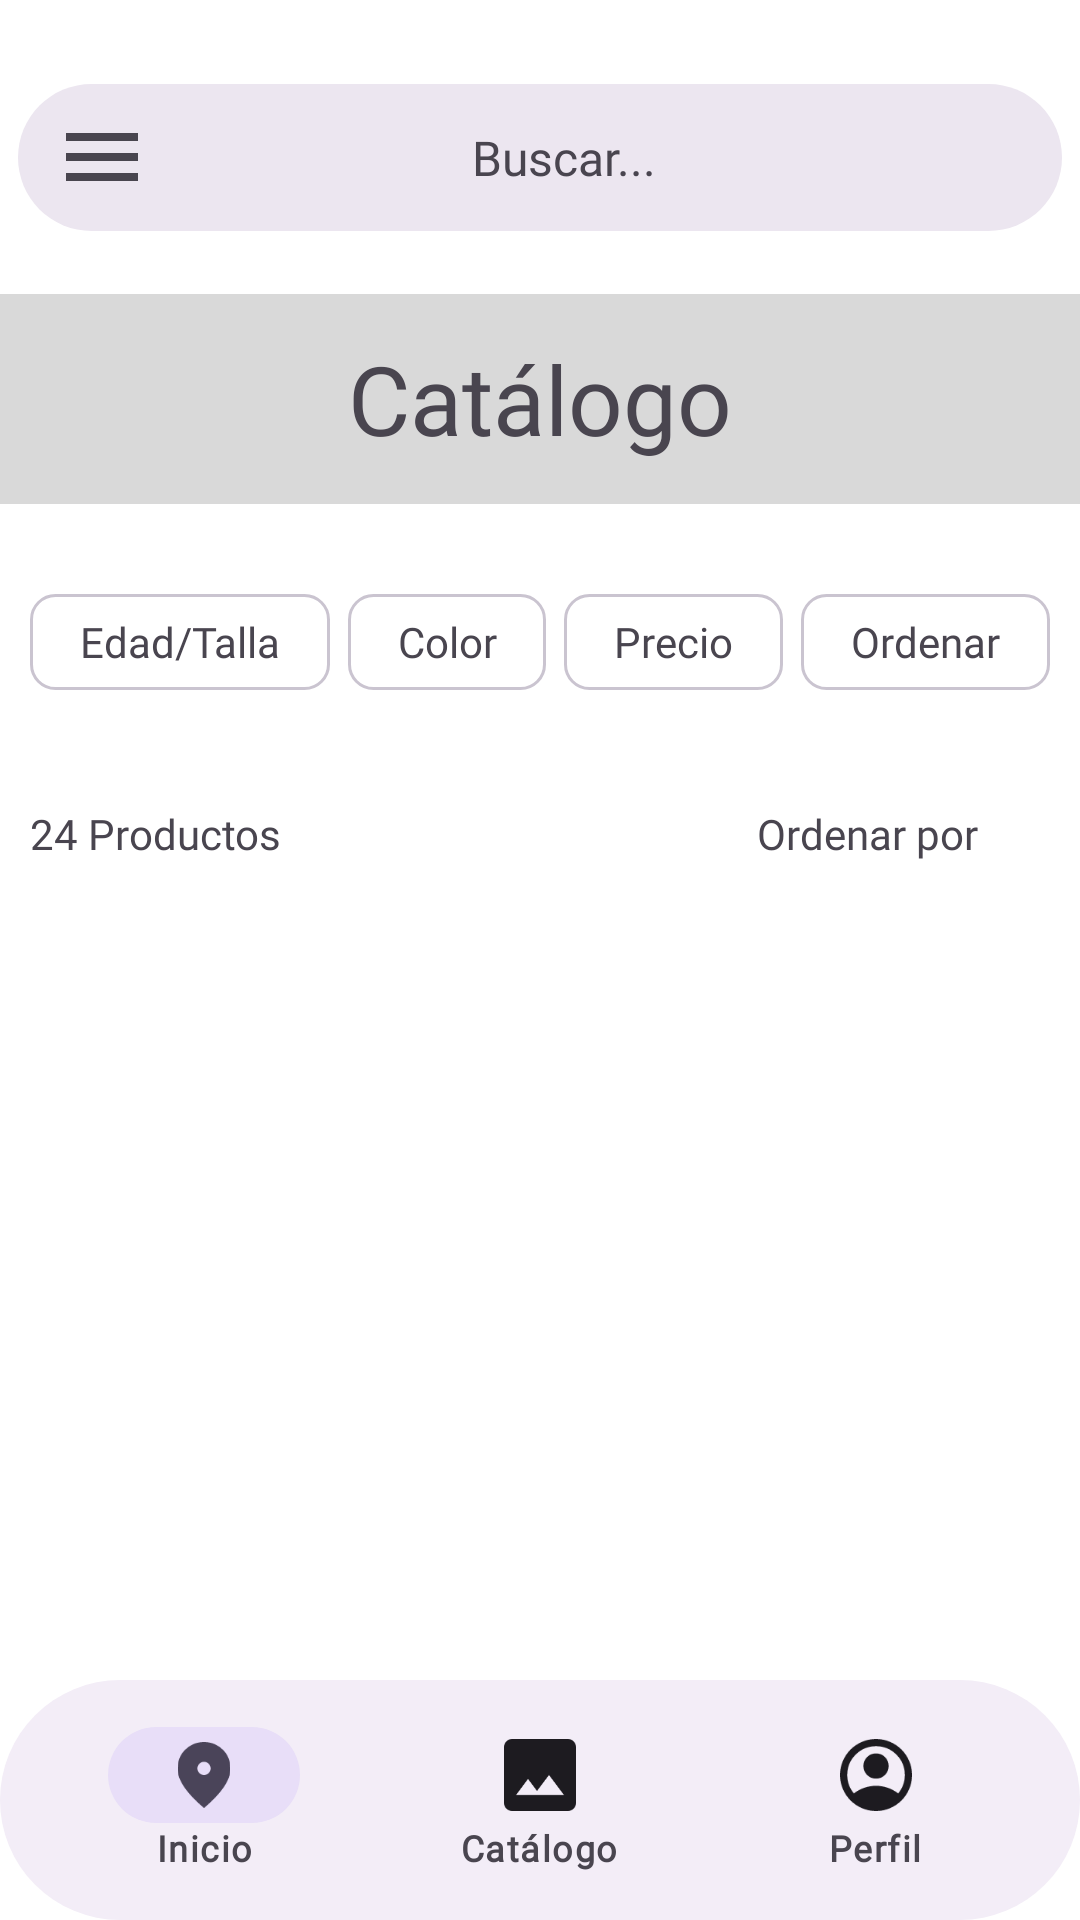

Layout XML and referenced resources for this Android screen:
<!-- AndroidManifest.xml: application theme Theme.Garcia_DiegoJose_figma_android -->
<!-- res/layout/activity_catalogo.xml -->
<?xml version="1.0" encoding="utf-8"?>
<androidx.constraintlayout.widget.ConstraintLayout
    xmlns:android="http://schemas.android.com/apk/res/android"
    xmlns:app="http://schemas.android.com/apk/res-auto"
    xmlns:tools="http://schemas.android.com/tools"
    android:id="@+id/main"
    android:layout_width="match_parent"
    android:layout_height="match_parent"
    android:background="@color/fondo_principal"
    tools:context=".CatalogoActivity">

    <LinearLayout
        android:layout_width="match_parent"
        android:layout_height="match_parent"
        android:orientation="vertical">


        
        <LinearLayout
            android:layout_width="match_parent"
            android:layout_height="49dp"
            android:layout_marginStart="6dp"
            android:layout_marginEnd="6dp"
            android:layout_marginTop="28dp"
            android:background="@drawable/bg_busqueda"
            android:gravity="center_vertical"
            android:paddingStart="16dp"
            android:paddingEnd="16dp">

            <ImageView
                android:layout_width="24dp"
                android:layout_height="24dp"
                android:src="@drawable/menu"
                android:contentDescription="Menú" />

            <TextView
                android:layout_width="0dp"
                android:layout_height="wrap_content"
                android:layout_weight="1"
                android:layout_marginStart="16dp"
                android:text="Buscar..."
                style="@style/TextoBusqueda" />

            <ImageView
                android:layout_width="24dp"
                android:layout_height="24dp"
                android:src="@drawable/lupa"
                android:contentDescription="Buscar" />

        </LinearLayout>

        
        <TextView
            android:layout_width="match_parent"
            android:layout_height="70dp"
            android:layout_marginTop="21dp"
            android:background="@color/fondo_encabezado"
            android:text="Catálogo"
            android:gravity="center"
            style="@style/TextoTitulo" />

        
        <LinearLayout
            android:layout_width="match_parent"
            android:layout_height="wrap_content"
            android:layout_marginTop="30dp"
            android:paddingStart="10dp"
            android:paddingEnd="10dp"
            android:orientation="horizontal"
            android:gravity="center_vertical">

            
            <TextView
                android:id="@+id/filtro_edad_talla"
                android:layout_width="100dp"
                android:layout_height="32dp"
                android:background="@drawable/bg_filtro"
                android:text="@string/filtro_edad_talla"
                style="@style/TextoFiltros" />

            
            <TextView
                android:id="@+id/filtro_color"
                android:layout_width="66dp"
                android:layout_height="32dp"
                android:layout_marginStart="6dp"
                android:background="@drawable/bg_filtro"
                android:text="@string/filtro_color"
                style="@style/TextoFiltros" />

            
            <TextView
                android:id="@+id/filtro_precio"
                android:layout_width="73dp"
                android:layout_height="32dp"
                android:layout_marginStart="6dp"
                android:background="@drawable/bg_filtro"
                android:text="@string/filtro_precio"
                style="@style/TextoFiltros" />

            
            <TextView
                android:id="@+id/filtro_ordenar"
                android:layout_width="83dp"
                android:layout_height="32dp"
                android:layout_marginStart="6dp"
                android:background="@drawable/bg_filtro"
                android:text="@string/filtro_ordenar"
                style="@style/TextoFiltros" />

        </LinearLayout>


        
        <LinearLayout
            android:layout_width="match_parent"
            android:layout_height="wrap_content"
            android:layout_marginTop="36dp"
            android:paddingStart="10dp"
            android:paddingEnd="10dp"
            android:gravity="center_vertical"
            android:orientation="horizontal">

            
            <TextView
                android:id="@+id/tv_cantidad_productos"
                style="@style/TextoFiltros"
                android:layout_width="0dp"
                android:layout_height="wrap_content"
                android:layout_weight="1"
                android:gravity="start|center_vertical"
                android:text="@string/cantidad_productos"
                android:textColor="@color/on_surface_variant" />

            
            <LinearLayout
                android:id="@+id/contenedor_ordenar"
                android:layout_width="wrap_content"
                android:layout_height="wrap_content"
                android:gravity="center_vertical"
                android:orientation="horizontal">

                <TextView
                    android:id="@+id/tv_ordenar_por"
                    style="@style/TextoFiltros"
                    android:layout_width="wrap_content"
                    android:layout_height="wrap_content"
                    android:text="@string/ordenar_por"
                    android:textColor="@color/on_surface_variant" />

                <ImageView
                    android:id="@+id/iv_flecha_ordenar"
                    android:layout_width="24dp"
                    android:layout_height="24dp"
                    android:src="@drawable/ordenar"
                    android:contentDescription="@string/ordenar_por" />

            </LinearLayout>

        </LinearLayout>

        <androidx.recyclerview.widget.RecyclerView
            android:id="@+id/rv_productos"
            android:layout_width="match_parent"
            android:layout_height="0dp"
            android:layout_weight="1"
            android:layout_marginTop="24dp"
            android:paddingStart="14dp"
            android:paddingEnd="14dp"
            android:clipToPadding="false" />
    </LinearLayout>

    
    <include
        android:id="@+id/barra_navegacion"
        layout="@layout/layout_navegacion"
        android:layout_width="0dp"
        android:layout_height="80dp"
        app:layout_constraintStart_toStartOf="parent"
        app:layout_constraintEnd_toEndOf="parent"
        app:layout_constraintBottom_toBottomOf="parent" />

</androidx.constraintlayout.widget.ConstraintLayout>
<!-- res/layout/layout_navegacion.xml (included above) -->
<?xml version="1.0" encoding="utf-8"?>
<LinearLayout
    xmlns:android="http://schemas.android.com/apk/res/android"
    android:layout_width="match_parent"
    android:layout_height="80dp"
    android:orientation="horizontal"
    android:gravity="center"
    android:background="@drawable/bg_navegacion"
    android:paddingStart="12dp"
    android:paddingEnd="12dp">

    
    <LinearLayout
        android:layout_width="0dp"
        android:layout_height="match_parent"
        android:layout_weight="1"
        android:orientation="vertical"
        android:gravity="center">

        <ImageView
            android:layout_width="64dp"
            android:layout_height="32dp"
            android:src="@drawable/inicio"
            android:background="@drawable/bg_nav_seleccionado"
            android:padding="5dp"
            android:contentDescription="@string/nav_inicio" />

        <TextView
            android:layout_width="wrap_content"
            android:layout_height="wrap_content"
            android:text="@string/nav_inicio"
            style="@style/TextoNavegacion" />

    </LinearLayout>

    
    <LinearLayout
        android:layout_width="0dp"
        android:layout_height="match_parent"
        android:layout_weight="1"
        android:orientation="vertical"
        android:gravity="center">

        <ImageView
            android:layout_width="24dp"
            android:layout_height="32dp"
            android:src="@drawable/catalogo"
            android:contentDescription="@string/nav_catalogo" />

        <TextView
            android:layout_width="wrap_content"
            android:layout_height="wrap_content"
            android:text="@string/nav_catalogo"
            style="@style/TextoNavegacion" />

    </LinearLayout>

    
    <LinearLayout
        android:layout_width="0dp"
        android:layout_height="match_parent"
        android:layout_weight="1"
        android:orientation="vertical"
        android:gravity="center">

        <ImageView
            android:layout_width="24dp"
            android:layout_height="32dp"
            android:src="@drawable/perfil"
            android:contentDescription="@string/nav_perfil" />

        <TextView
            android:layout_width="wrap_content"
            android:layout_height="wrap_content"
            android:text="@string/nav_perfil"
            style="@style/TextoNavegacion" />

    </LinearLayout>

</LinearLayout>
<!-- resources referenced by this layout -->
<resources>
  <color name="fondo_encabezado">#FFD9D9D9</color>
  <color name="fondo_principal">#FFFFFFFF</color>
  <color name="on_surface_variant">#FF49454F</color>
  <!-- drawable bg_busqueda (drawable) -->
  <?xml version="1.0" encoding="utf-8"?>
  <shape xmlns:android="http://schemas.android.com/apk/res/android"
      android:shape="rectangle">
  
      <solid android:color="@color/surface_container_high" />
  
      <corners android:radius="28dp" />
  
  </shape>
  <!-- drawable bg_filtro (drawable) -->
  <?xml version="1.0" encoding="utf-8"?>
  <shape xmlns:android="http://schemas.android.com/apk/res/android"
      android:shape="rectangle">
  
      <solid android:color="@color/fondo_principal" />
  
      <stroke
          android:width="1dp"
          android:color="@color/outline_variant" />
  
      <corners android:radius="8dp" />
  
  </shape>
  <!-- drawable bg_nav_seleccionado (drawable) -->
  <?xml version="1.0" encoding="utf-8"?>
  <shape xmlns:android="http://schemas.android.com/apk/res/android"
      android:shape="rectangle">
  
      <solid android:color="@color/secondary_container" />
  
      <corners android:radius="20dp" />
  
  </shape>
  <!-- drawable bg_navegacion (drawable) -->
  <?xml version="1.0" encoding="utf-8"?>
  <shape xmlns:android="http://schemas.android.com/apk/res/android"
      android:shape="rectangle">
  
      <solid android:color="@color/surface_container" />
  
      <corners android:radius="40dp" />
  
  </shape>
  <!-- drawable menu (drawable) -->
  <vector xmlns:android="http://schemas.android.com/apk/res/android"
      android:width="18dp"
      android:height="12dp"
      android:viewportWidth="18"
      android:viewportHeight="12">
    <path
        android:pathData="M0,12V10H18V12H0ZM0,7V5H18V7H0ZM0,2V0H18V2H0Z"
        android:fillColor="#49454F"/>
  </vector>
  <string name="cantidad_productos"> 24 Productos</string>
  <string name="filtro_color">Color</string>
  <string name="filtro_edad_talla">Edad/Talla</string>
  <string name="filtro_ordenar">Ordenar</string>
  <string name="filtro_precio">Precio</string>
  <string name="nav_catalogo">Catálogo</string>
  <string name="nav_inicio">Inicio</string>
  <string name="nav_perfil">Perfil</string>
  <string name="ordenar_por">Ordenar por</string>
  <style name="TextoBusqueda">
          <item name="android:fontFamily">@font/roboto_medium</item>
          <item name="android:textSize">16sp</item>
          <item name="android:lineHeight">24sp</item>
          <item name="android:gravity">center</item>
          <item name="android:textAllCaps">false</item>
      </style>
  <style name="TextoFiltros">
          <item name="android:fontFamily">@font/roboto_medium</item>
          <item name="android:textSize">14sp</item>
          <item name="android:lineHeight">20sp</item>
          <item name="android:gravity">center</item>
          <item name="android:textAllCaps">false</item>
      </style>
  <style name="TextoNavegacion">
          <item name="android:fontFamily">@font/roboto_flex</item>
          <item name="android:textFontWeight">600</item>
          <item name="android:textSize">12sp</item>
          <item name="android:lineHeight">16sp</item>
          <item name="android:letterSpacing">0.0417</item>
          <item name="android:gravity">center</item>
      </style>
  <style name="TextoTitulo">
          <item name="android:fontFamily">@font/inter</item>
          <item name="android:textSize">32sp</item>
          <item name="android:lineHeight">38.4sp</item>
      </style>
  <style name="Theme.Garcia_DiegoJose_figma_android" parent="Base.Theme.Garcia_DiegoJose_figma_android" />
  <color name="surface_container_high">#FFECE6F0</color>
  <color name="outline_variant">#FFCAC4D0</color>
  <color name="secondary_container">#FFE8DEF8</color>
  <color name="surface_container">#FFF3EDF7</color>
  <color name="on_surface">#FF1D1B20</color>
  <color name="acento">#FF6750A4</color>
</resources>
